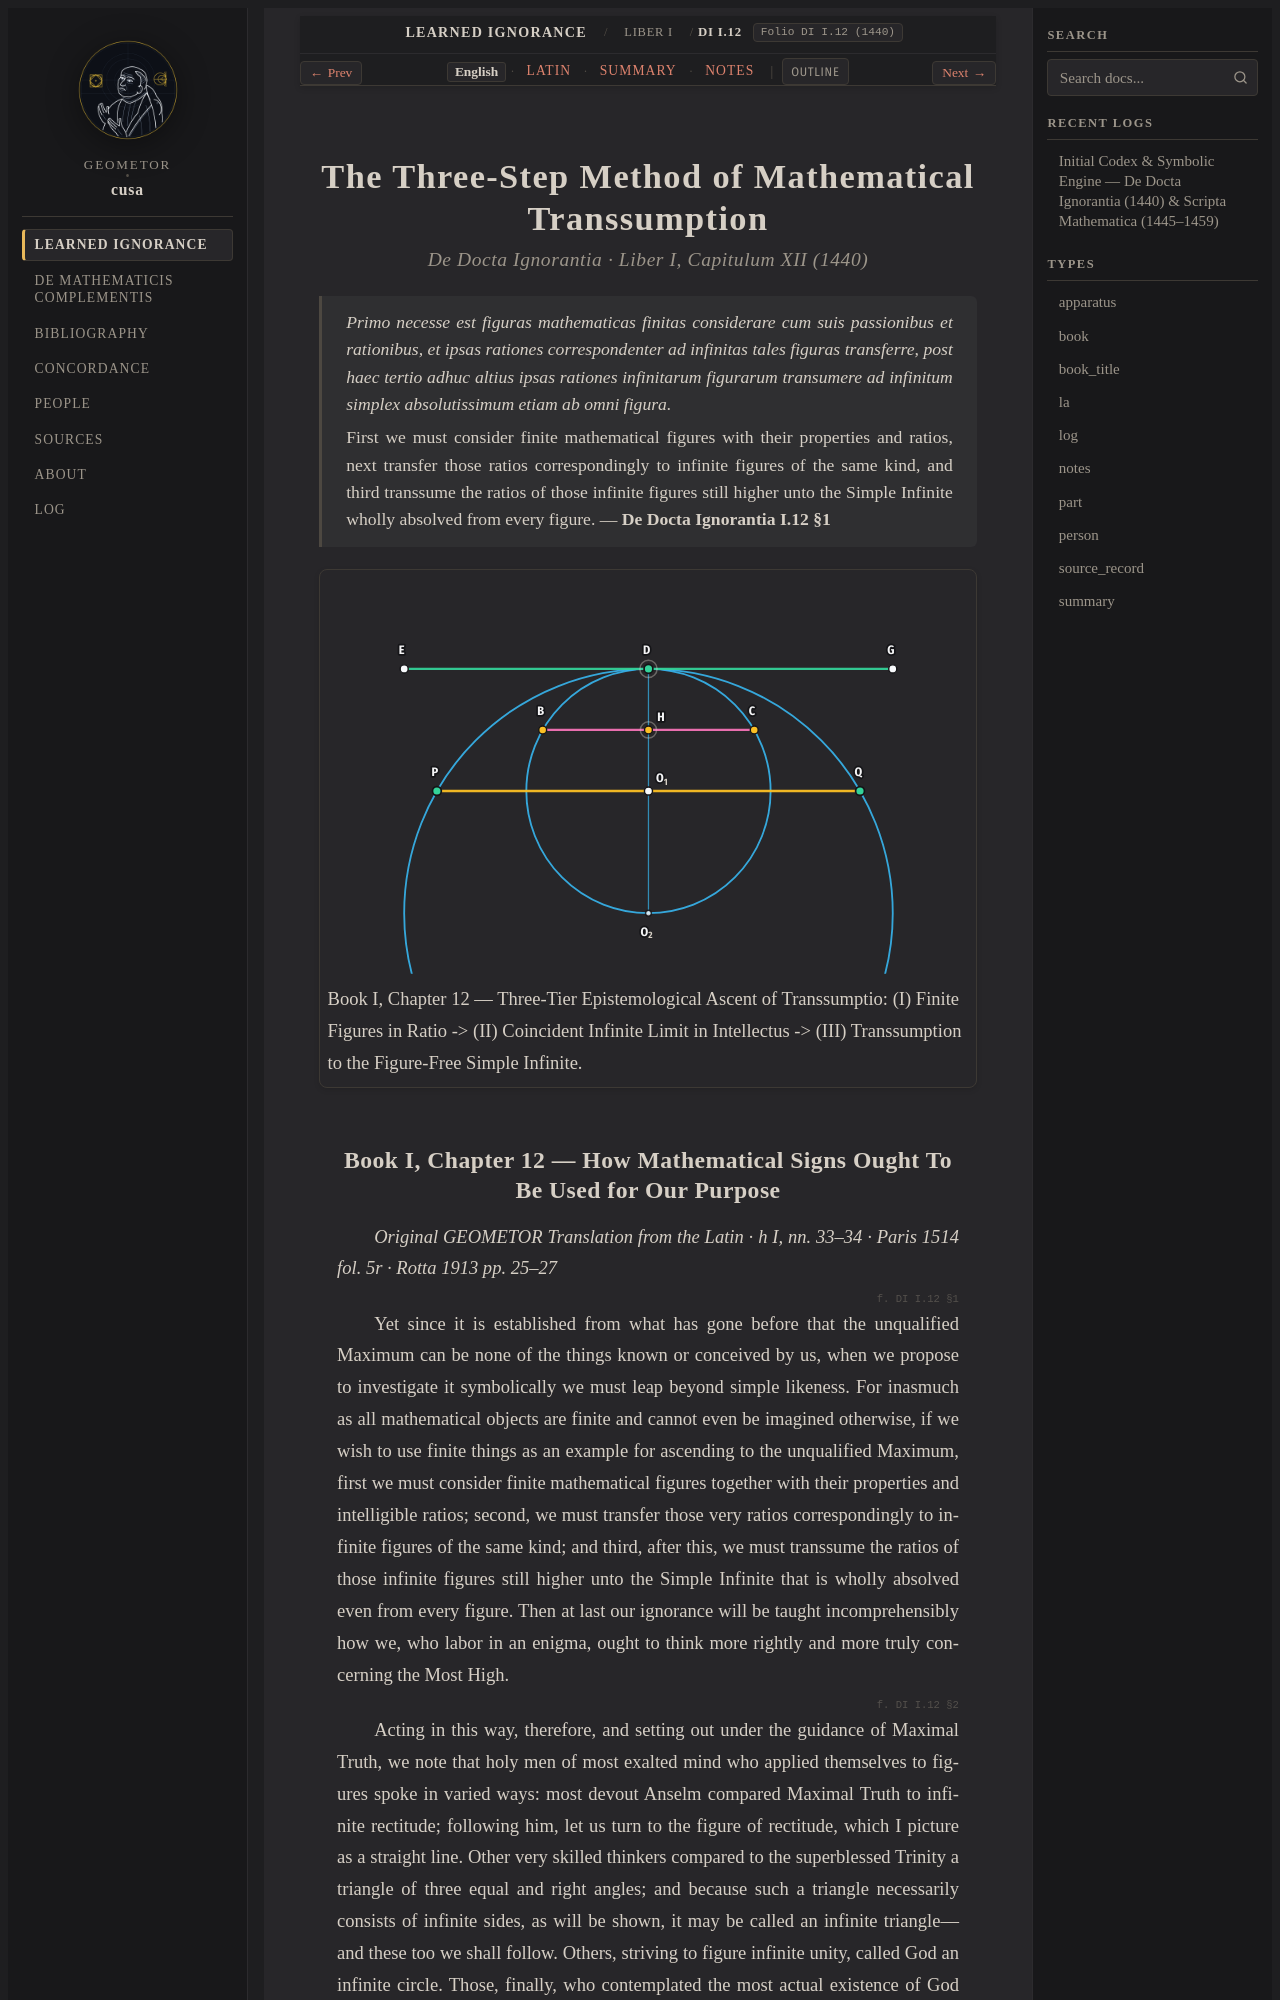

repository: geometor/cusa · page: de_docta_ignorantia/liber_i/cap_12/index.html · generator: sphinx

:order: 70
:layout: book
:title: The Three-Step Method of Mathematical Transsumption
:canonical_id: DI I.12
:original_id: DI I.12
:folio: DI I.12 (1440)
:tracks: English: index | Latin: la | Summary: summary | Notes: notes

.. _cap_12:
.. _cap_12-en:

===================================================
The Three-Step Method of Mathematical Transsumption
===================================================

.. rubric:: De Docta Ignorantia · Liber I, Capitulum XII (1440)

.. epigraph::

   *Primo necesse est figuras mathematicas finitas considerare cum suis passionibus et rationibus, et ipsas rationes correspondenter ad infinitas tales figuras transferre, post haec tertio adhuc altius ipsas rationes infinitarum figurarum transumere ad infinitum simplex absolutissimum etiam ab omni figura.*

   First we must consider finite mathematical figures with their properties and ratios, next transfer those ratios correspondingly to infinite figures of the same kind, and third transsume the ratios of those infinite figures still higher unto the Simple Infinite wholly absolved from every figure. — **De Docta Ignorantia I.12 §1**

.. picture:: /_static/figures/cusa_transsumptio_ascent.svg
   :alt: The Three-Step Method of Mathematical Transsumption
   :caption: Book I, Chapter 12 — Three-Tier Epistemological Ascent of Transsumptio: (I) Finite Figures in Ratio -> (II) Coincident Infinite Limit in Intellectus -> (III) Transsumption to the Figure-Free Simple Infinite.

.. _di-bk1-ch12:
.. _di-bk1-ch12-en:
